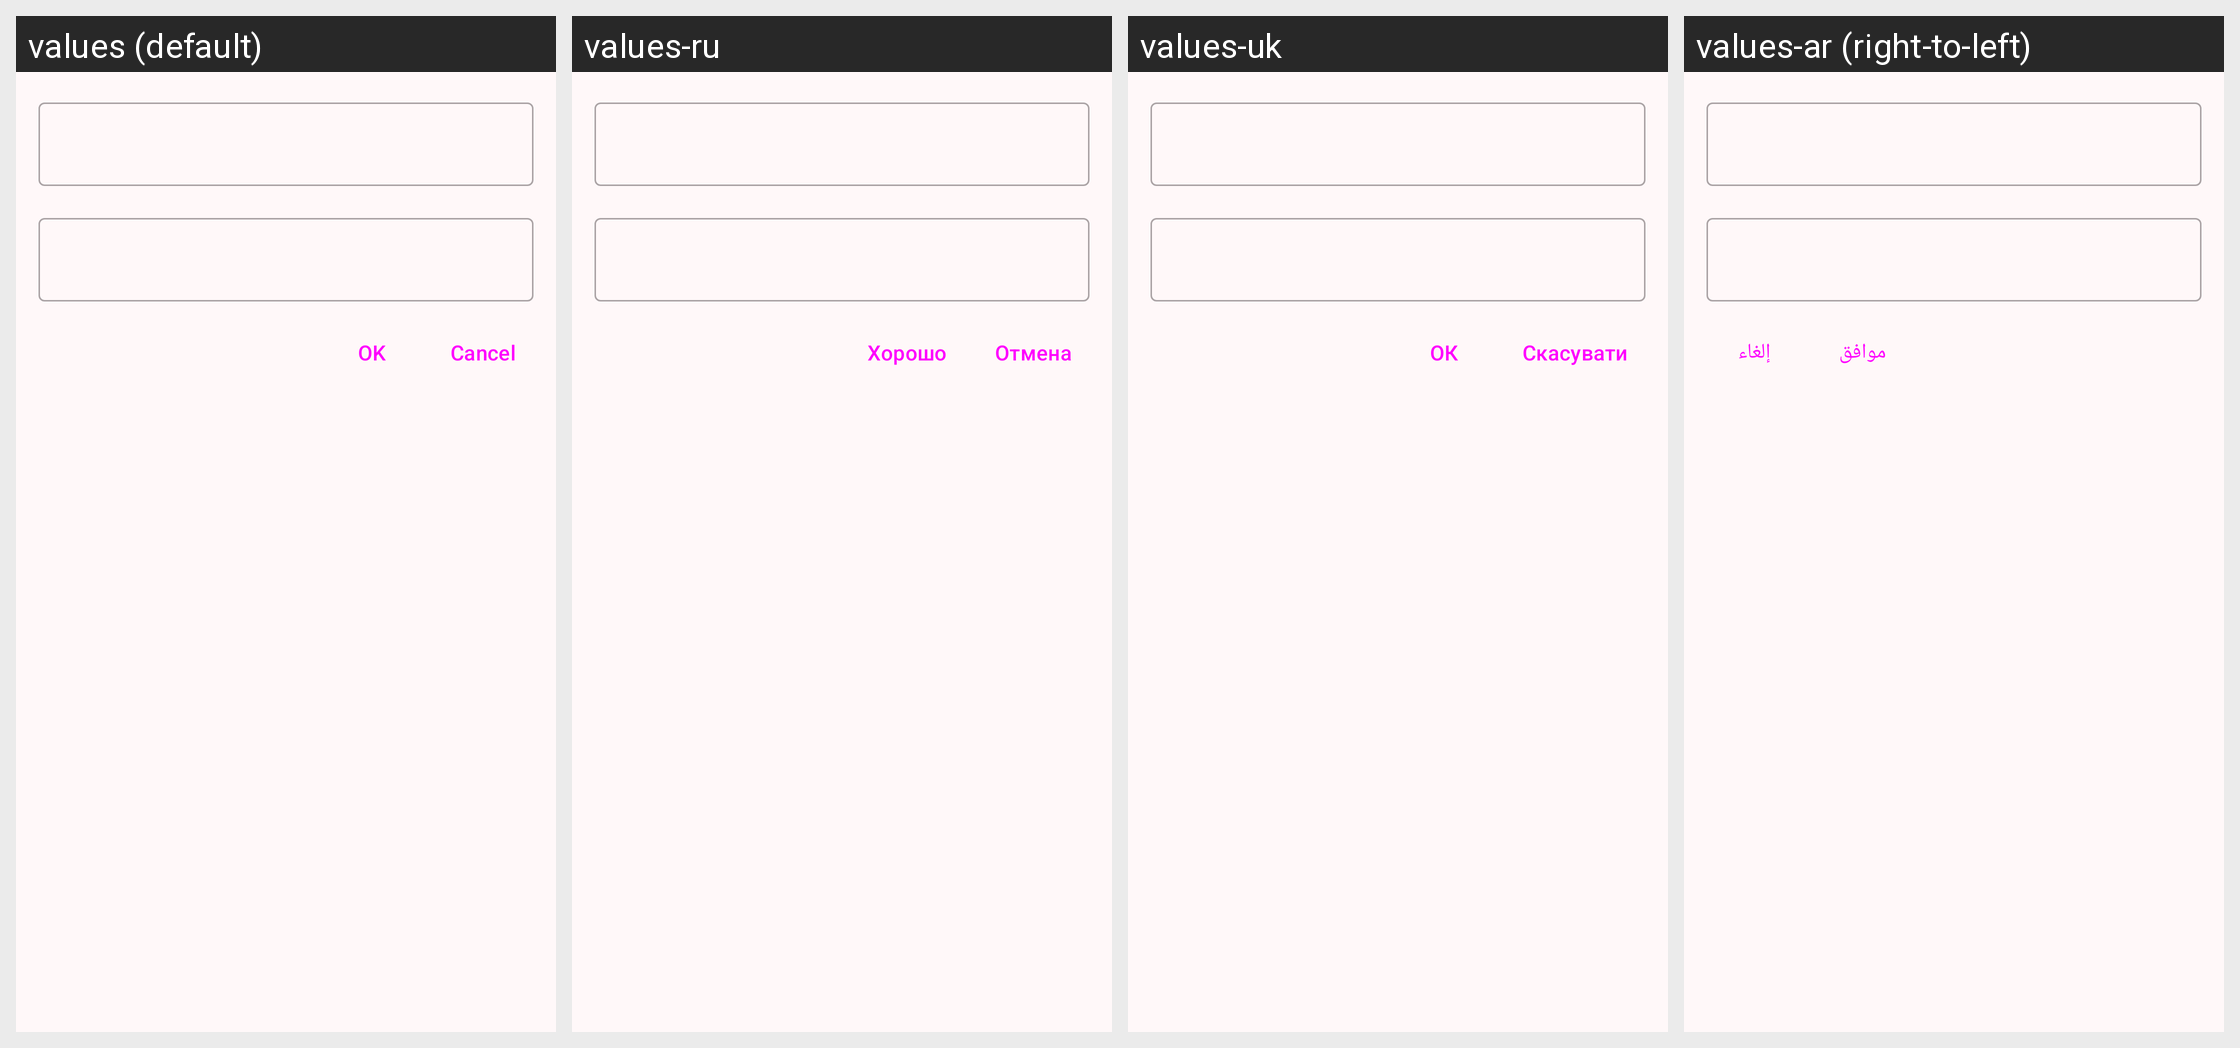

For this localized Android screen grid, give each drawn string resource with its value in every locale shown.
Android screen res/layout/dialog_edit.xml rendered under 4 locales, left to right: values (default), values-ru, values-uk, values-ar (right-to-left). Device: Nexus 5 (rendered at 1080×1920; each locale shown at half size, 540×960, under a caption strip naming it); theme AppTheme.
Other locales in the repository, not shown: values-cs, values-de, values-el, values-es, values-et, values-fa, values-fr, values-he, values-hu, values-id, values-it, values-ja, values-nl, values-pl, values-pt, values-ro, values-sh, values-sr, values-sv, values-tr, values-vi, values-zh, values-zh-rTW.
Strings drawn on this screen, with the default value and each locale's value (text and hints the layout hard-codes, and strings that could not be matched under every locale, appear in the picture but are not listed):

app_ok
  values: OK
  values-ru: Хорошо
  values-uk: ОК
  values-ar: موافق

app_cancel
  values: Cancel
  values-ru: Отмена
  values-uk: Скасувати
  values-ar: إلغاء
